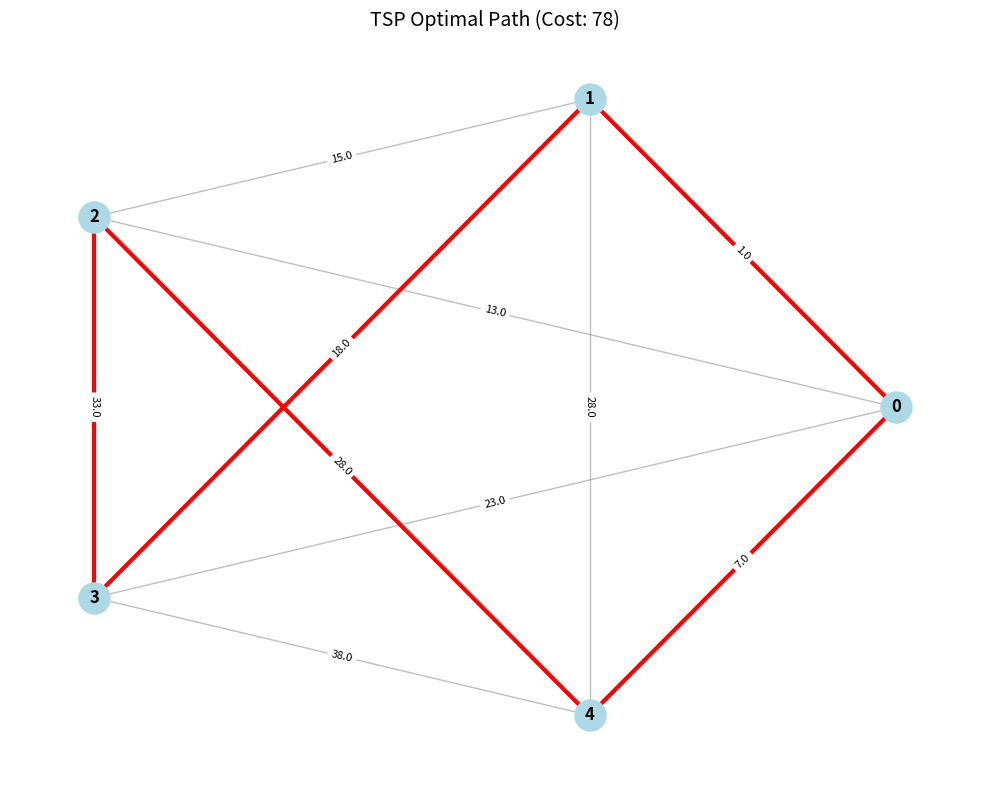

Recreate this plot in Python.
import matplotlib.pyplot as plt
import networkx as nx
import random

def visualize_tsp_path(n, graph, path, title="TSP Path Visualization"):
   
   
    # Create graph
    G = nx.Graph()
    G.add_nodes_from(range(n))
    
    for i in range(n):
        for j in range(i + 1, n):
            if graph[i][j] > -0.5 and graph[i][j] != 0:
                G.add_edge(i, j, weight=graph[i][j])
    
    pos = nx.circular_layout(G)
    
    # Draw graph
    plt.figure(figsize=(10, 8))
    
    # Draw all nodes
    nx.draw_networkx_nodes(G, pos, node_size=500, node_color='lightblue')
    nx.draw_networkx_labels(G, pos, font_size=12, font_weight='bold')
    
    # Draw all edges (gray)
    nx.draw_networkx_edges(G, pos, width=1, edge_color='gray', alpha=0.5)
    
    # Draw path edges (red, thick)
    path_edges = []
    for i in range(len(path) - 1):
        u = path[i]
        v = path[i + 1]
        if G.has_edge(u, v):
            path_edges.append((u, v))
    
    nx.draw_networkx_edges(G, pos, edgelist=path_edges, width=3, edge_color='red')
    
    # Draw edge labels (weights)
    edge_labels = {(u, v): f"{d['weight']:.1f}" for u, v, d in G.edges(data=True) if d['weight'] > 0}
    nx.draw_networkx_edge_labels(G, pos, edge_labels=edge_labels, font_size=8)
    
    plt.title(title, fontsize=14)
    plt.axis('off')
    plt.tight_layout()
    plt.savefig('tsp_visualization.png', dpi=150, bbox_inches='tight')
    plt.show()
    print("Visualization saved as 'tsp_visualization.png'")

# Example: Generate a small matrix and visualize
def example_visualization():
    # Small example (n=5)
    n = 5
    # Example graph from Stepik
    example_matrix = [
        [-1, 1, 13, 23, 7],
        [12, -1, 15, 18, 28],
        [21, 29, -1, 33, 28],
        [23, 19, 34, -1, 38],
        [5, 40, 7, 39, -1]
    ]
    
    # Found path (0 -> 4 -> 2 -> 3 -> 1 -> 0)
    path = [0, 4, 2, 3, 1, 0]
    
    visualize_tsp_path(n, example_matrix, path, "TSP Optimal Path (Cost: 78)")

if __name__ == "__main__":
    example_visualization()
